Run: headless pygame with SDL's dummy video driver; simulated clock (each Clock.tick advances the game by its frame time, no real sleeping); random seed 0; keys injected as events and as key.get_pressed() state; no mouse input.
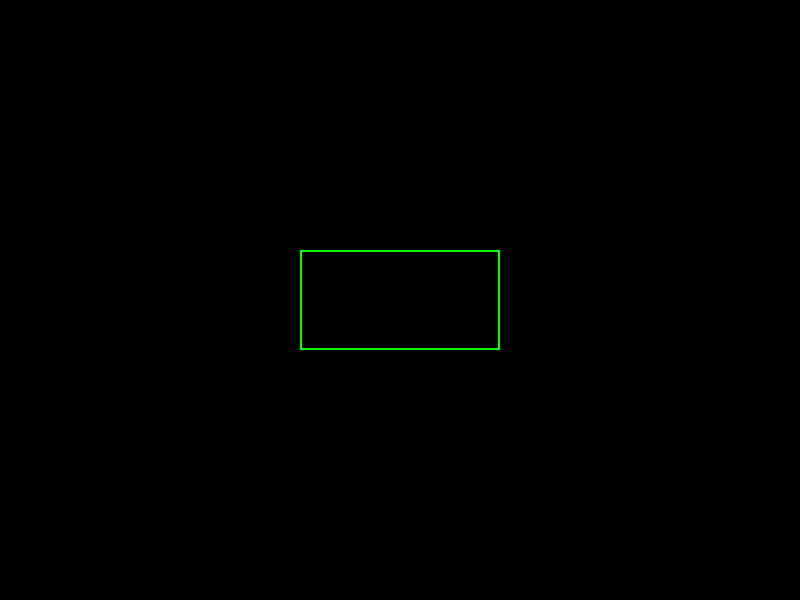
Frame 1 of 4 · flips 1–60 · no input
Frame 2 of 4 · flips 61–180 · tapped SPACE, RETURN · held RIGHT (→), D · screen unchanged from frame 1, image omitted
Frame 3 of 4 · flips 181–300 · held DOWN (↓), S · screen unchanged from frame 2, image omitted
Frame 4 of 4 · flips 301–420 · held LEFT (←), A, UP (↑), W · screen unchanged from frame 3, image omitted

The pygame program that drew these frames:

import pygame
from pygame.locals import *

pygame.init()
screen = pygame.display.set_mode((800, 600))
pygame.display.set_caption("Box Example")

WHITE = (255, 255, 255)
GREEN = (0, 255, 0)

def draw_box(x, y, width, height, outline_width):
    pygame.draw.rect(screen, GREEN, (x, y, width, height), outline_width)

running = True
while running:
    for event in pygame.event.get():
        if event.type == QUIT:
            running = False

    screen.fill((0, 0, 0))
    draw_box(300, 250, 200, 100, 2)  # Adjust the outline width as needed
    pygame.display.update()

pygame.quit()
